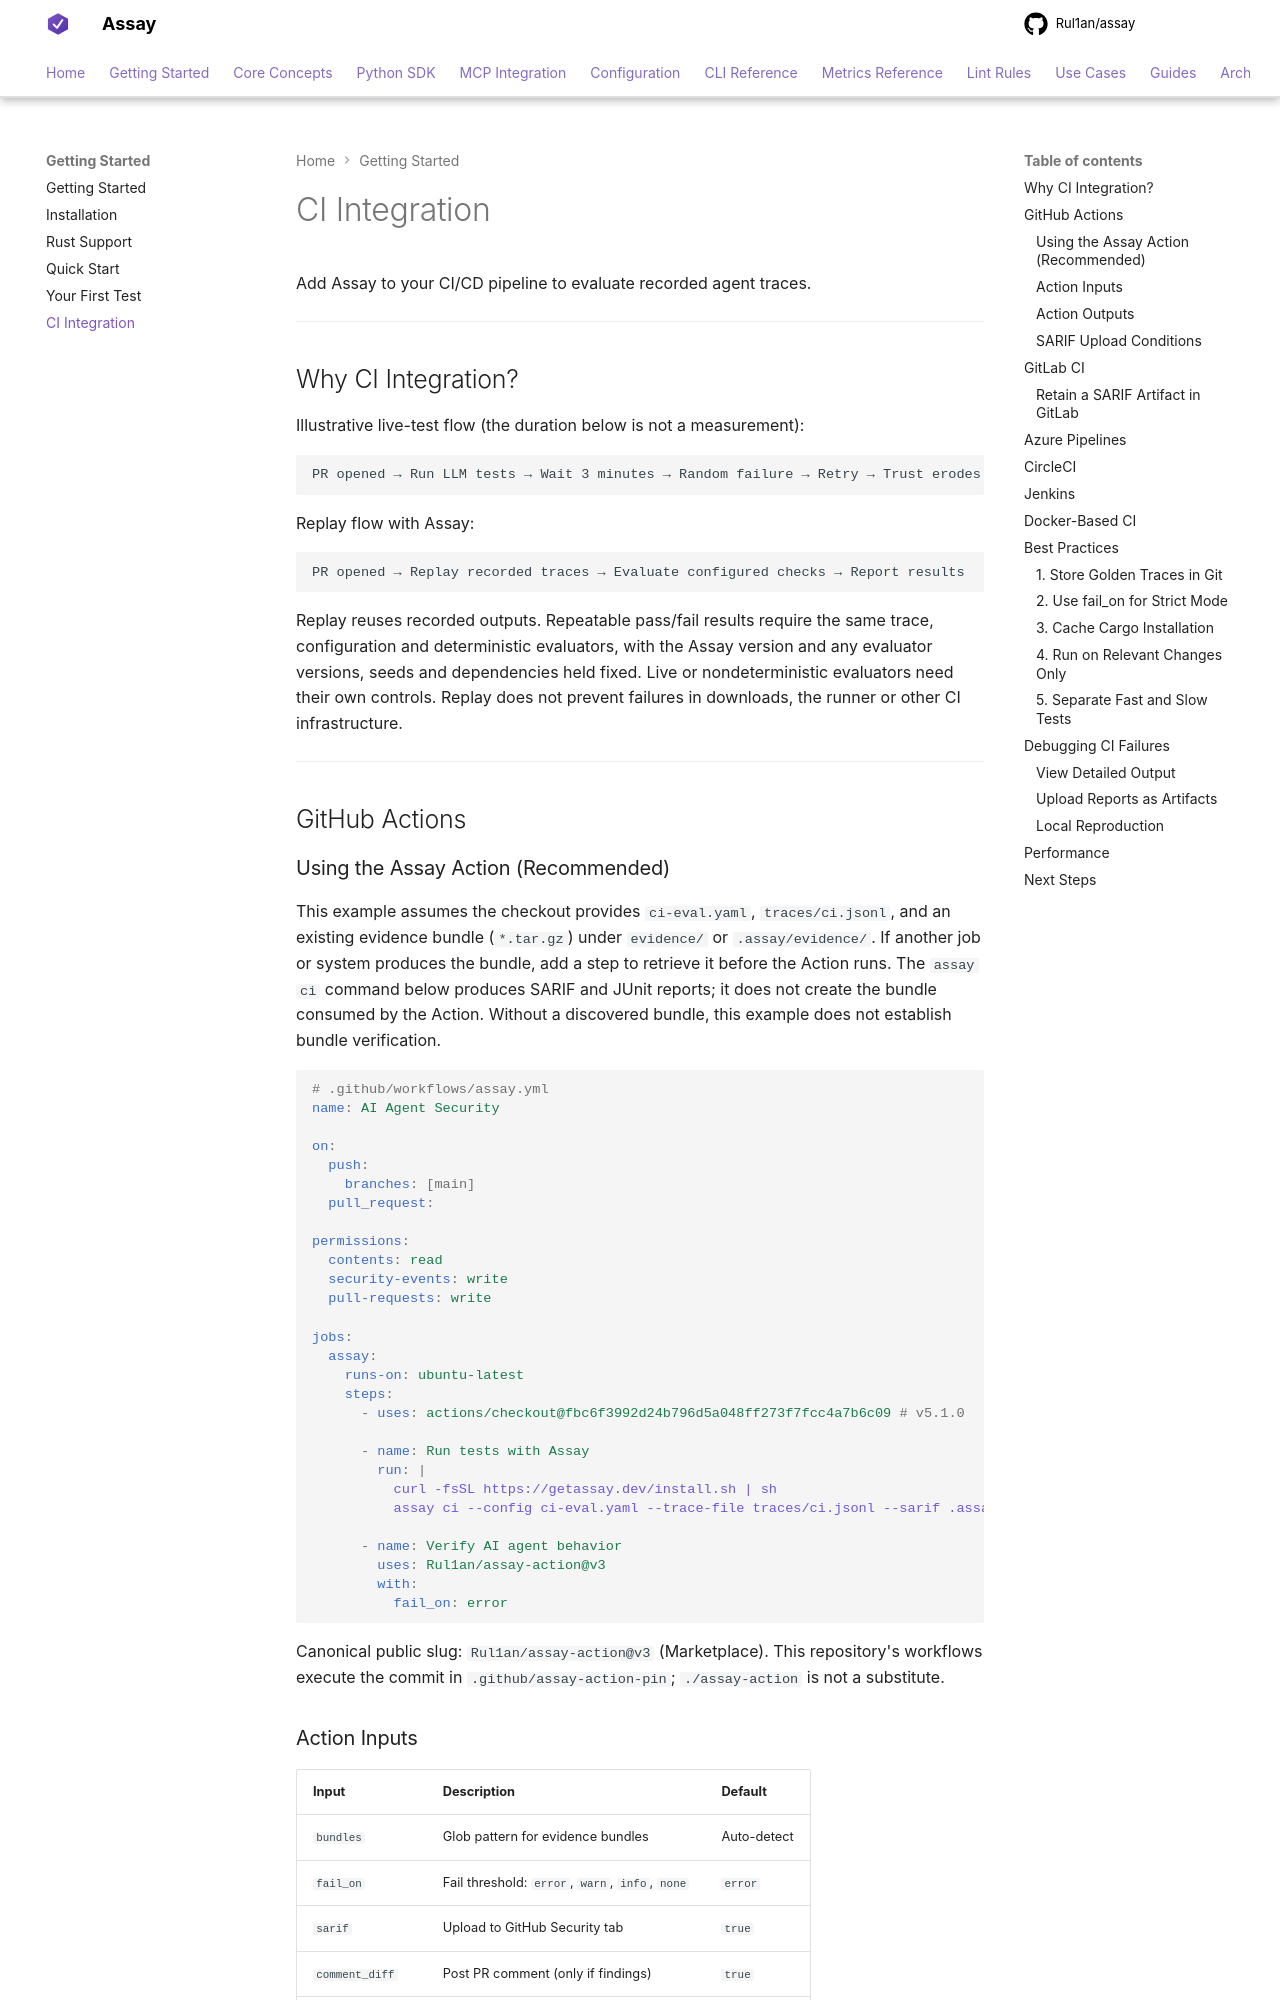

repository: Rul1an/assay · page: getting-started/ci-integration/index.html · generator: mkdocs

# CI Integration

Add Assay to your CI/CD pipeline to evaluate recorded agent traces.

---

## Why CI Integration?

Illustrative live-test flow (the duration below is not a measurement):

```
PR opened → Run LLM tests → Wait 3 minutes → Random failure → Retry → Trust erodes
```

Replay flow with Assay:

```
PR opened → Replay recorded traces → Evaluate configured checks → Report results
```

Replay reuses recorded outputs. Repeatable pass/fail results require the same trace,
configuration and deterministic evaluators, with the Assay version and any evaluator
versions, seeds and dependencies held fixed. Live or nondeterministic evaluators need
their own controls. Replay does not prevent failures in downloads, the runner or other
CI infrastructure.

---

## GitHub Actions

### Using the Assay Action (Recommended)

This example assumes the checkout provides `ci-eval.yaml`, `traces/ci.jsonl`, and an existing evidence bundle (`*.tar.gz`) under `evidence/` or `.assay/evidence/`. If another job or system produces the bundle, add a step to retrieve it before the Action runs. The `assay ci` command below produces SARIF and JUnit reports; it does not create the bundle consumed by the Action. Without a discovered bundle, this example does not establish bundle verification.

```yaml
# .github/workflows/assay.yml
name: AI Agent Security

on:
  push:
    branches: [main]
  pull_request:

permissions:
  contents: read
  security-events: write
  pull-requests: write

jobs:
  assay:
    runs-on: ubuntu-latest
    steps:
      - uses: actions/checkout@fbc6f3992d24b796d5a048ff273f7fcc4a7b6c09 # v5.1.0

      - name: Run tests with Assay
        run: |
          curl -fsSL https://getassay.dev/install.sh | sh
          assay ci --config ci-eval.yaml --trace-file traces/ci.jsonl --sarif .assay/reports/sarif.json --junit .assay/reports/junit.xml

      - name: Verify AI agent behavior
        uses: Rul1an/assay-action@v3
        with:
          fail_on: error
```

Canonical public slug: `Rul1an/assay-action@v3` (Marketplace).
This repository's workflows execute the commit in `.github/assay-action-pin`;
`./assay-action` is not a substitute.
